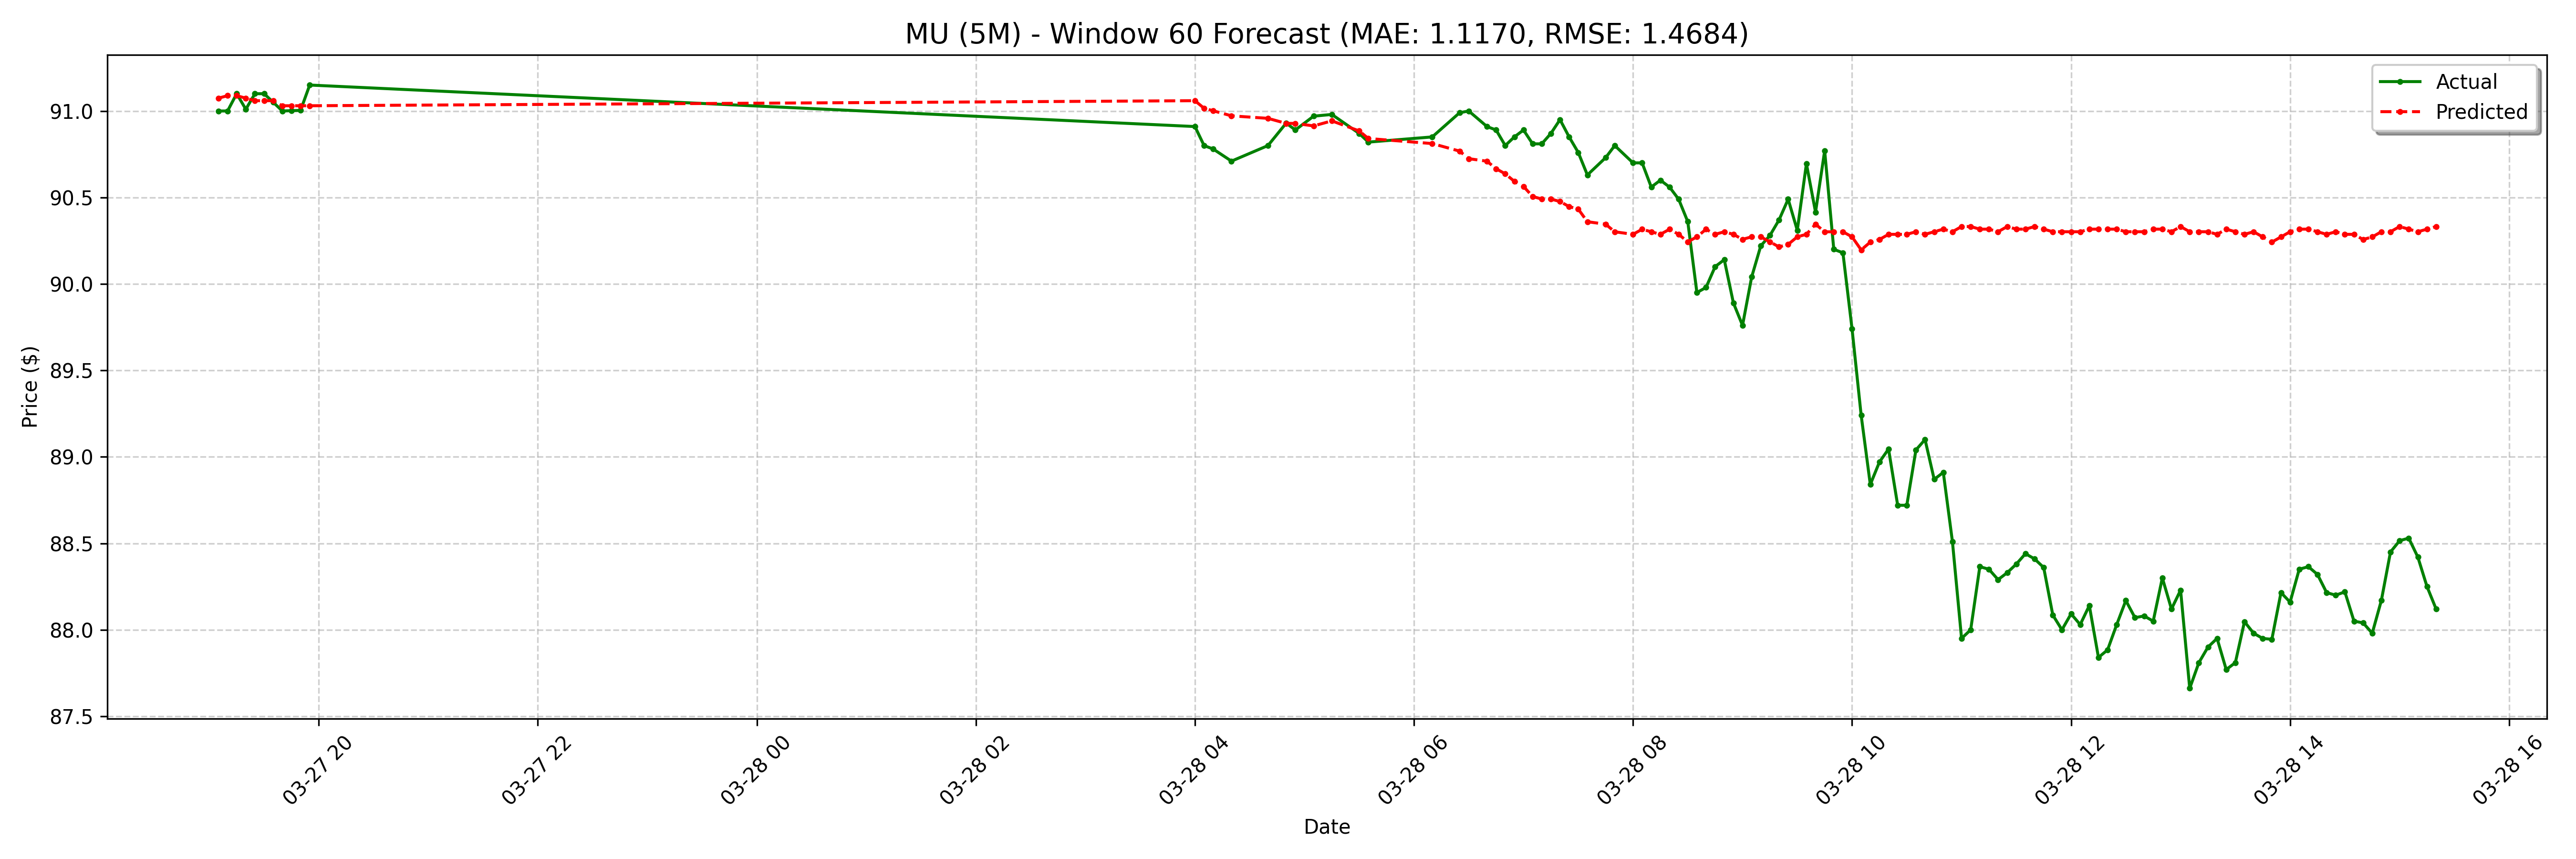

The table this chart was drawn from, first rows:
date, actual, forecast
2025-03-27 19:05:00-04:00, 91.0, 91.07
2025-03-27 19:10:00-04:00, 91.0, 91.09
2025-03-27 19:15:00-04:00, 91.1, 91.09
2025-03-27 19:20:00-04:00, 91.01, 91.07
2025-03-27 19:25:00-04:00, 91.1, 91.06
2025-03-27 19:30:00-04:00, 91.1, 91.06
2025-03-27 19:35:00-04:00, 91.05, 91.06
2025-03-27 19:40:00-04:00, 91.0, 91.03
2025-03-27 19:45:00-04:00, 91, 91.03
2025-03-27 19:50:00-04:00, 91, 91.03
2025-03-27 19:55:00-04:00, 91.15, 91.03
2025-03-28 04:00:00-04:00, 90.91, 91.06
2025-03-28 04:05:00-04:00, 90.8, 91.02
2025-03-28 04:10:00-04:00, 90.78, 91
2025-03-28 04:20:00-04:00, 90.71, 90.97
2025-03-28 04:40:00-04:00, 90.8, 90.96
2025-03-28 04:50:00-04:00, 90.93, 90.93
2025-03-28 04:55:00-04:00, 90.89, 90.93
2025-03-28 05:05:00-04:00, 90.97, 90.91
2025-03-28 05:15:00-04:00, 90.98, 90.94
2025-03-28 05:30:00-04:00, 90.87, 90.88
2025-03-28 05:35:00-04:00, 90.82, 90.84
2025-03-28 06:10:00-04:00, 90.85, 90.81
2025-03-28 06:25:00-04:00, 90.99, 90.77
2025-03-28 06:30:00-04:00, 91.0, 90.72
2025-03-28 06:40:00-04:00, 90.91, 90.71
2025-03-28 06:45:00-04:00, 90.89, 90.67
2025-03-28 06:50:00-04:00, 90.8, 90.64
2025-03-28 06:55:00-04:00, 90.85, 90.59
2025-03-28 07:00:00-04:00, 90.89, 90.56
2025-03-28 07:05:00-04:00, 90.81, 90.51
2025-03-28 07:10:00-04:00, 90.81, 90.49
2025-03-28 07:15:00-04:00, 90.87, 90.49
2025-03-28 07:20:00-04:00, 90.95, 90.48
2025-03-28 07:25:00-04:00, 90.85, 90.45
2025-03-28 07:30:00-04:00, 90.76, 90.43
2025-03-28 07:35:00-04:00, 90.63, 90.36
2025-03-28 07:45:00-04:00, 90.73, 90.35
2025-03-28 07:50:00-04:00, 90.8, 90.3
2025-03-28 08:00:00-04:00, 90.7, 90.29
2025-03-28 08:05:00-04:00, 90.7, 90.32
2025-03-28 08:10:00-04:00, 90.56, 90.3
2025-03-28 08:15:00-04:00, 90.6, 90.29
2025-03-28 08:20:00-04:00, 90.56, 90.32
2025-03-28 08:25:00-04:00, 90.49, 90.29
2025-03-28 08:30:00-04:00, 90.36, 90.24
2025-03-28 08:35:00-04:00, 89.95, 90.27
2025-03-28 08:40:00-04:00, 89.98, 90.32
2025-03-28 08:45:00-04:00, 90.1, 90.29
2025-03-28 08:50:00-04:00, 90.14, 90.3
2025-03-28 08:55:00-04:00, 89.89, 90.29
2025-03-28 09:00:00-04:00, 89.76, 90.26
2025-03-28 09:05:00-04:00, 90.04, 90.27
2025-03-28 09:10:00-04:00, 90.22, 90.27
2025-03-28 09:15:00-04:00, 90.28, 90.24
2025-03-28 09:20:00-04:00, 90.37, 90.21
2025-03-28 09:25:00-04:00, 90.49, 90.23
2025-03-28 09:30:00-04:00, 90.31, 90.27
2025-03-28 09:35:00-04:00, 90.69, 90.29
2025-03-28 09:40:00-04:00, 90.42, 90.35
... 68 more rows
